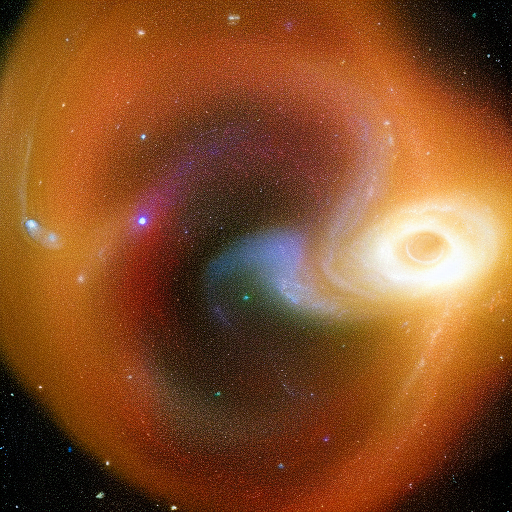
Generation parameters embedded in this image by AUTOMATIC1111 Stable Diffusion web UI or a fork of it (Forge, ...) (PNG 'parameters' text chunk):
Galactic reflections, a spiral galaxy reflecting its cosmic brilliance on the tranquil cosmic waters of interstellar space.
Steps: 20, Sampler: Euler a, CFG scale: 7, Seed: 2705615413, Size: 512x512, Model hash: 6ce0161689, Model: v1-5-pruned-emaonly